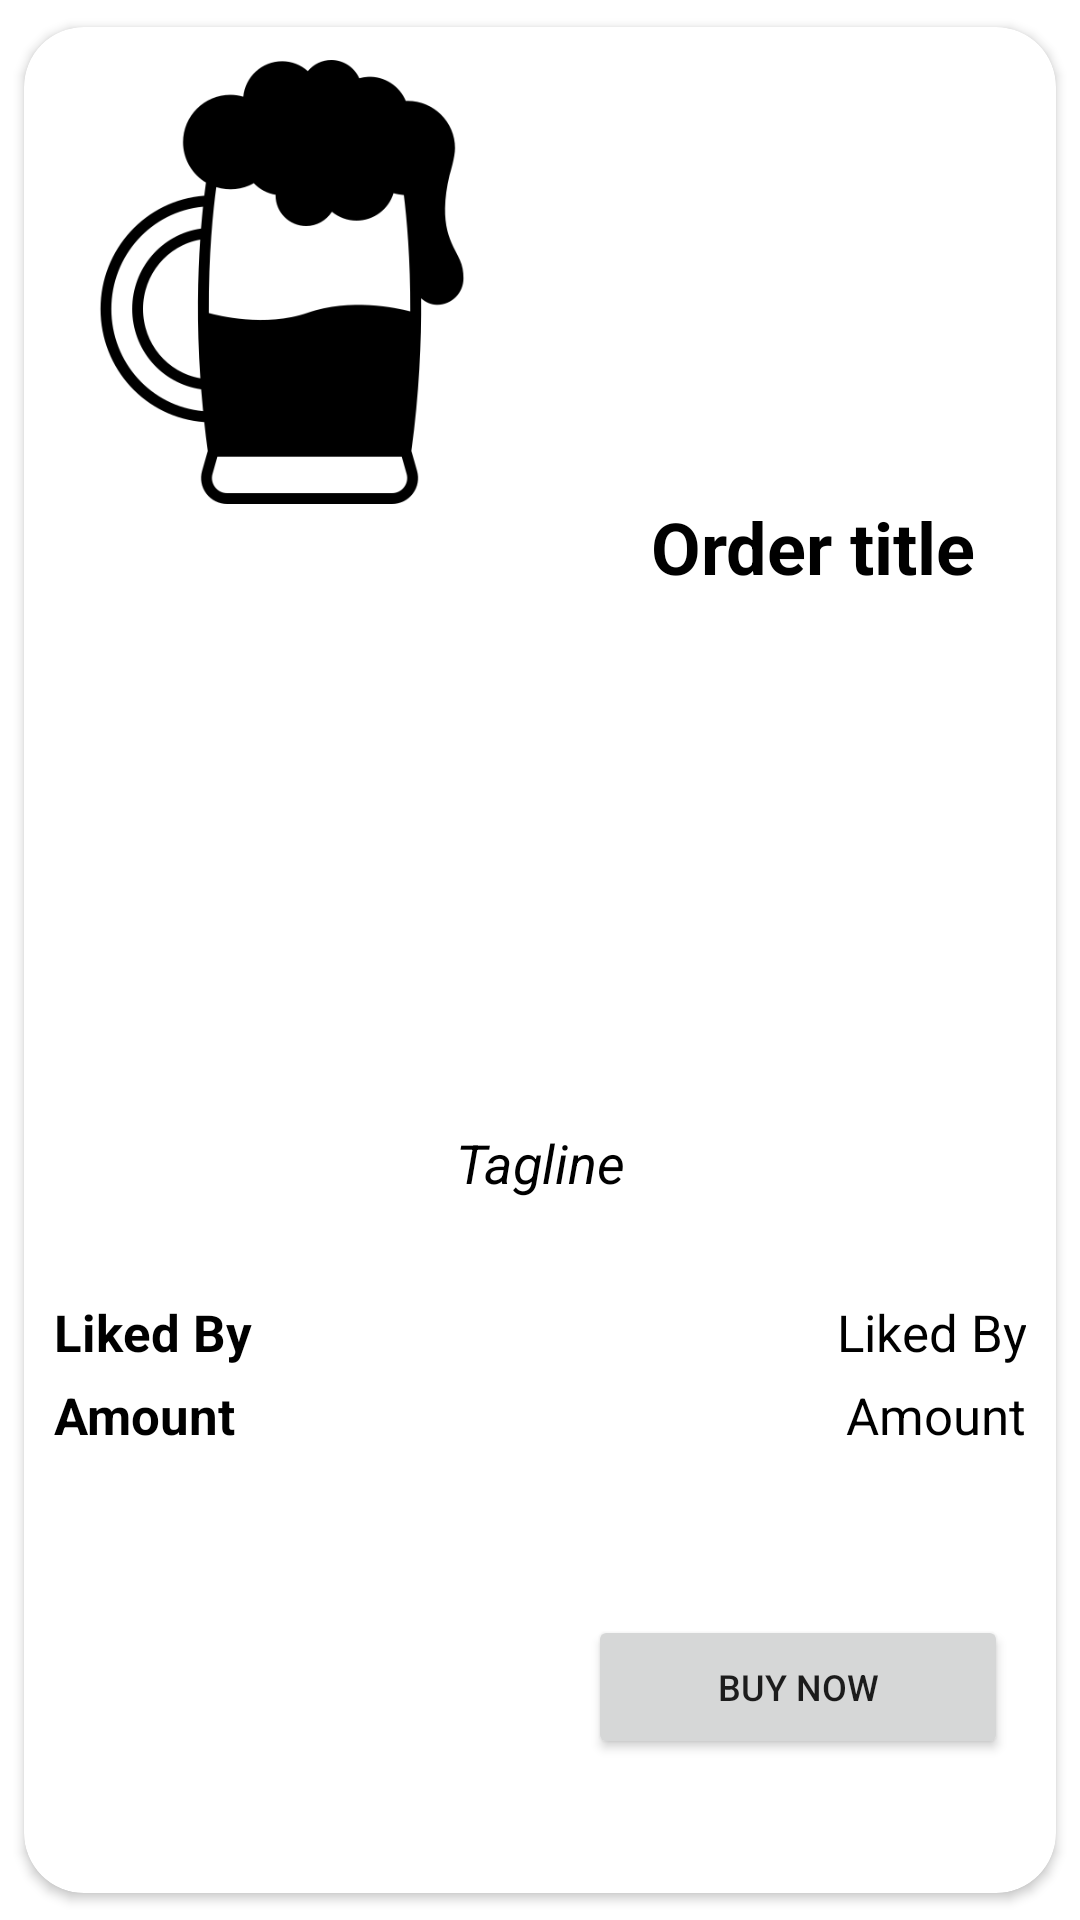

Reconstruct the res/layout file that produces this screen, plus the resources it refers to.
<!-- AndroidManifest.xml: application theme Theme.Let_me_have_one -->
<!-- res/layout/favoritecardview.xml -->
<?xml version="1.0" encoding="utf-8"?>
<layout xmlns:android="http://schemas.android.com/apk/res/android"
    xmlns:app="http://schemas.android.com/apk/res-auto">

    <data>

    </data>

    <androidx.constraintlayout.widget.ConstraintLayout
        android:layout_width="match_parent"
        android:layout_height="wrap_content">

        <androidx.cardview.widget.CardView
            android:layout_width="match_parent"
            android:layout_height="match_parent"
            app:layout_constraintEnd_toEndOf="parent"
            app:layout_constraintStart_toStartOf="parent"
            app:layout_constraintTop_toTopOf="parent"

            app:cardElevation="2dp"
            app:cardCornerRadius="20dp"
            app:cardUseCompatPadding="true">

            <LinearLayout
                android:layout_width="match_parent"
                android:orientation="vertical"
                android:layout_height="match_parent">

                <LinearLayout
                    android:layout_width="match_parent"
                    android:layout_height="0dp"
                    android:orientation="vertical"
                    android:layout_weight="1">


                    <LinearLayout
                        android:layout_width="match_parent"
                        android:layout_weight="0.55"
                        android:layout_height="0dp">

                        <LinearLayout
                            android:layout_width="0dp"
                            android:layout_weight="1"
                            android:layout_height="wrap_content">

                            <ImageView
                                android:id="@+id/beer_image"
                                android:layout_width="match_parent"
                                android:layout_height="170dp"
                                android:layout_marginBottom="5dp"
                                android:src="@drawable/beer"
                                android:padding="8dp" />

                        </LinearLayout>

                        <LinearLayout
                            android:layout_width="0dp"
                            android:layout_weight="1"
                            android:orientation="vertical"
                            android:layout_height="match_parent">

                            <TextView
                                android:layout_marginTop="8dp"
                                android:id="@+id/title"
                                android:gravity="center"
                                android:layout_width="match_parent"
                                android:layout_marginLeft="10dp"
                                android:layout_height="0dp"

                                android:textSize="24dp"
                                android:text="Order title"
                                android:textStyle="bold"
                                android:textColor="@color/black"
                                android:layout_weight="0.8" />




                        </LinearLayout>

                    </LinearLayout>


                    <TextView
                        android:id="@+id/tagline"
                        android:layout_width="match_parent"
                        android:text="Tagline"
                        android:textStyle="italic"
                        android:textSize="18dp"
                        android:gravity="center"
                        android:textColor="@color/black"
                        android:layout_height="0dp"
                        android:layout_weight="0.13" />

                    <LinearLayout
                        android:layout_width="match_parent"
                        android:layout_height="0dp"
                        android:orientation="horizontal"
                        android:layout_weight="0.18">

                        <LinearLayout
                            android:layout_width="0dp"
                            android:layout_weight="1"
                            android:orientation="vertical"
                            android:layout_height="wrap_content">

                            <TextView
                                android:layout_marginTop="5dp"
                                android:layout_marginLeft="10dp"
                                android:layout_width="match_parent"
                                android:layout_height="0dp"
                                android:layout_weight="1"
                                android:textStyle="bold"
                                android:gravity="center|left"
                                android:textColor="@color/black"
                                android:text="Liked By"
                                android:textSize="17dp" />

                            <TextView
                                android:layout_marginTop="5dp"
                                android:layout_width="match_parent"
                                android:layout_marginLeft="10dp"
                                android:layout_height="0dp"
                                android:layout_weight="1"
                                android:textStyle="bold"
                                android:textColor="@color/black"
                                android:gravity="center|left"
                                android:text="Amount"
                                android:textSize="17dp" />



                        </LinearLayout>

                        <LinearLayout
                            android:layout_width="0dp"
                            android:layout_weight="1"
                            android:orientation="vertical"
                            android:layout_height="wrap_content">

                            <TextView
                                android:layout_marginTop="5dp"
                                android:id="@+id/no_of_reviews"
                                android:layout_width="match_parent"
                                android:layout_height="0dp"
                                android:layout_marginRight="10dp"
                                android:layout_weight="1"
                                android:gravity="center|right"
                                android:textColor="@color/black"
                                android:text="Liked By"
                                android:textSize="17dp" />


                            <TextView
                                android:id="@+id/amount"
                                android:layout_marginTop="5dp"
                                android:layout_marginRight="10dp"
                                android:layout_width="match_parent"
                                android:layout_height="0dp"
                                android:layout_weight="1"
                                android:textColor="@color/black"
                                android:gravity="center|right"
                                android:text="Amount"
                                android:textSize="17dp" />




                        </LinearLayout>


                    </LinearLayout>


                    <LinearLayout
                        android:layout_width="match_parent"
                        android:layout_height="0dp"
                        android:layout_weight="0.15">

                        <LinearLayout
                            android:layout_width="0dp"
                            android:layout_weight="1"
                            android:gravity="center"
                            android:orientation="vertical"
                            android:layout_height="wrap_content">



                        </LinearLayout>

                        <LinearLayout
                            android:id="@+id/buttonLayout"
                            android:layout_width="0dp"
                            android:layout_weight="1"
                            android:gravity="center"
                            android:layout_height="wrap_content">

                            <Button
                                android:id="@+id/buyNow"
                                android:layout_width="140dp"
                                android:layout_height="match_parent"
                                android:textSize="12dp"
                                android:text="Buy Now" />


                        </LinearLayout>

                    </LinearLayout>


                </LinearLayout>

            </LinearLayout>


        </androidx.cardview.widget.CardView>


    </androidx.constraintlayout.widget.ConstraintLayout>
</layout>
<!-- resources referenced by this layout -->
<resources>
  <color name="black">#FF000000</color>
  <!-- drawable beer: png bitmap (drawable, 16179 bytes) -->
  <style name="Theme.Let_me_have_one" parent="Theme.MaterialComponents.DayNight.NoActionBar">
          
          <item name="colorPrimary">@color/blue</item>
          <item name="colorPrimaryVariant">@color/purple_700</item>
          <item name="colorOnPrimary">@color/white</item>
          
          <item name="colorSecondary">@color/teal_200</item>
          <item name="colorSecondaryVariant">@color/teal_700</item>
          <item name="colorOnSecondary">@color/black</item>
          
          <item name="android:statusBarColor">@color/darkBlue</item>
          
  
      </style>
  <color name="blue">#009bdc</color>
  <color name="purple_700">#FF3700B3</color>
  <color name="white">#FFFFFFFF</color>
  <color name="teal_200">#FF03DAC5</color>
  <color name="teal_700">#FF018786</color>
  <color name="darkBlue">#047DDD</color>
</resources>
